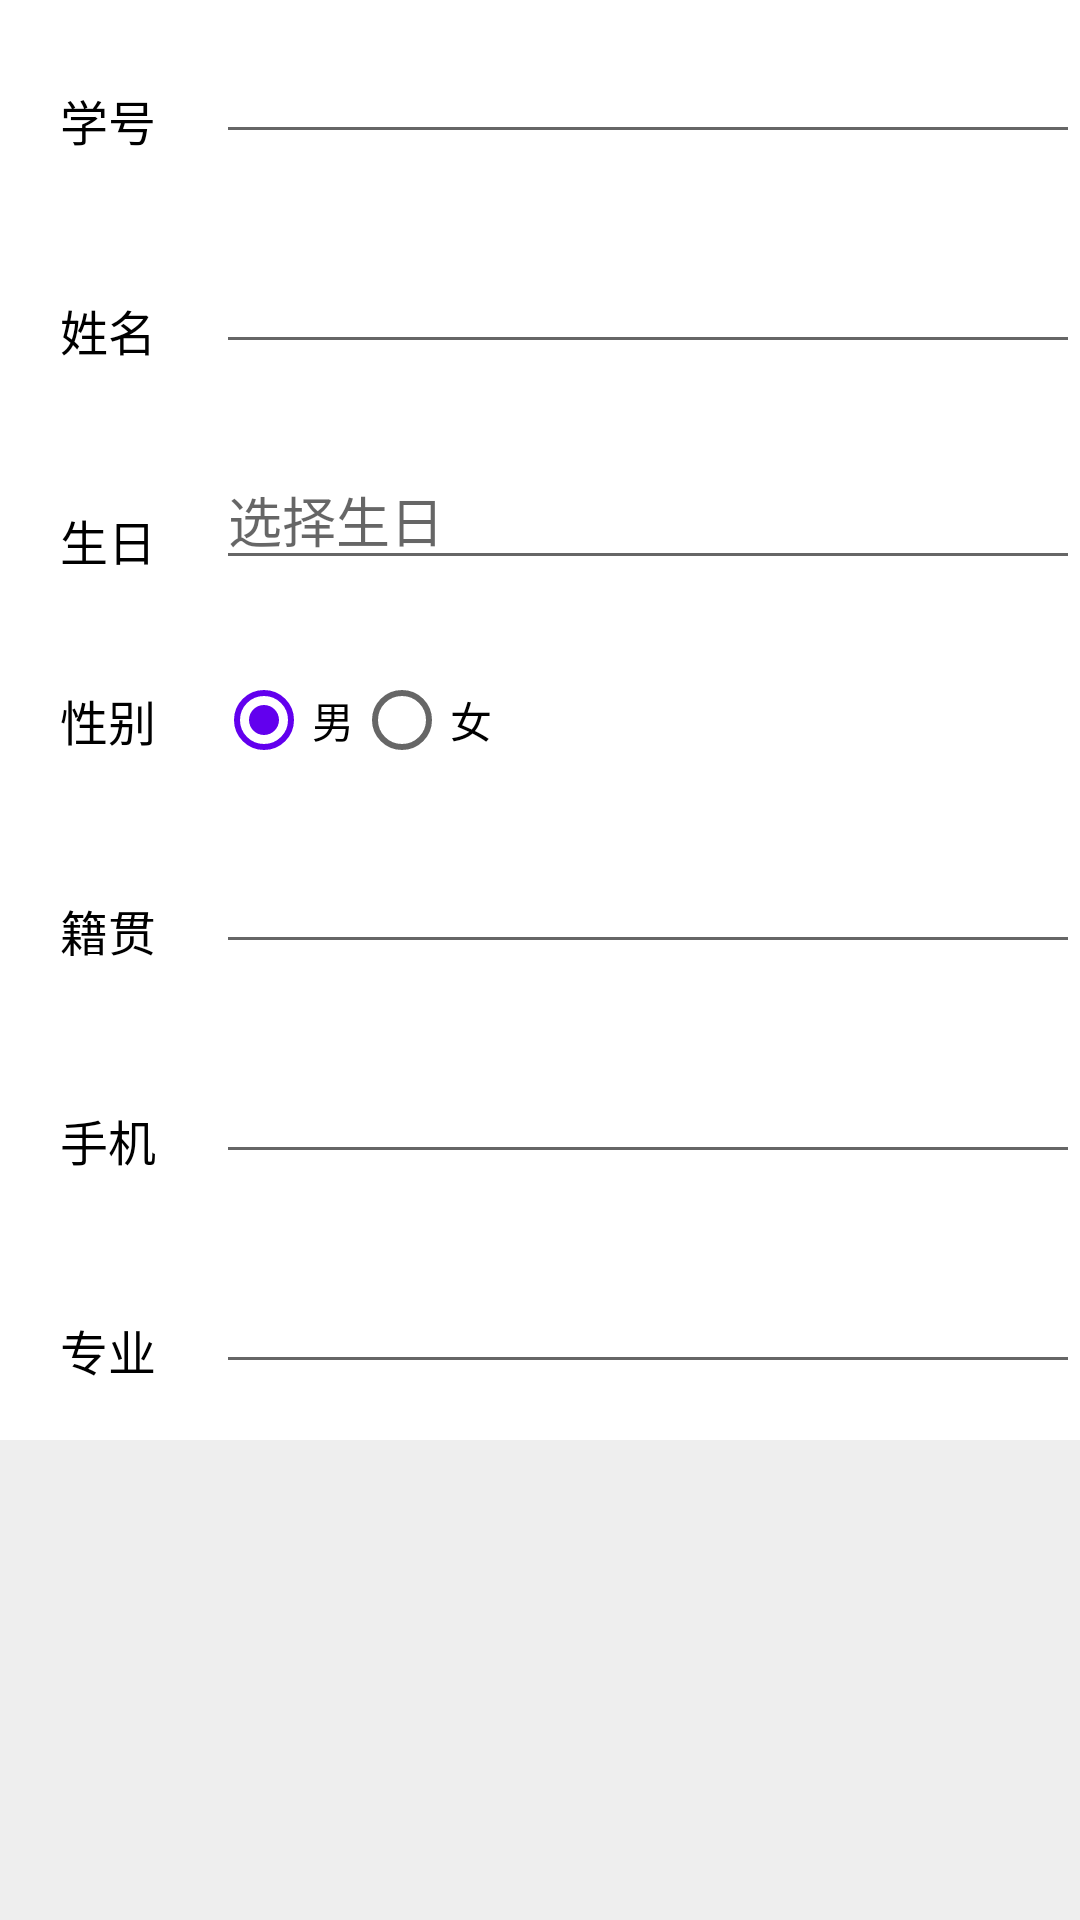

Android layout source for this screen:
<!-- AndroidManifest.xml: application theme AppTheme -->
<!-- res/layout/activity_add_student.xml -->
<?xml version="1.0" encoding="utf-8"?>
<androidx.core.widget.NestedScrollView xmlns:android="http://schemas.android.com/apk/res/android"
    xmlns:app="http://schemas.android.com/apk/res-auto"
    android:layout_width="match_parent"
    android:layout_height="wrap_content"
    android:background="@color/common_bg_color"
    android:fitsSystemWindows="true"
    app:layout_constraintEnd_toEndOf="parent"
    app:layout_constraintStart_toStartOf="parent"
    app:layout_constraintTop_toTopOf="parent">

    <LinearLayout
        android:layout_width="match_parent"
        android:layout_height="match_parent"
        android:layout_marginBottom="200dp"
        android:background="@color/white"
        android:orientation="vertical">

        <LinearLayout
            android:layout_width="match_parent"
            android:layout_height="60dp"
            android:layout_marginTop="10dp"
            android:orientation="horizontal"
            app:layout_constraintEnd_toEndOf="parent"
            app:layout_constraintStart_toStartOf="parent"
            app:layout_constraintTop_toBottomOf="@+id/avatar">

            <TextView
                android:layout_width="0dp"
                android:layout_height="wrap_content"
                android:layout_gravity="center_vertical"
                android:layout_weight="1"
                android:gravity="center"
                android:text="学号"
                android:textColor="#000"
                android:textSize="@dimen/primary_text_size" />

            <EditText
                android:id="@+id/et_student_id"
                android:layout_width="0dp"
                android:layout_height="wrap_content"
                android:layout_weight="4" />

        </LinearLayout>

        <LinearLayout
            android:layout_width="match_parent"
            android:layout_height="60dp"
            android:layout_marginTop="10dp"
            android:orientation="horizontal"
            app:layout_constraintEnd_toEndOf="parent"
            app:layout_constraintStart_toStartOf="parent"
            app:layout_constraintTop_toBottomOf="@+id/name">

            <TextView
                android:layout_width="0dp"
                android:layout_height="wrap_content"
                android:layout_gravity="center_vertical"
                android:layout_weight="1"
                android:gravity="center"
                android:text="姓名"
                android:textColor="#000"
                android:textSize="@dimen/primary_text_size" />

            <EditText
                android:id="@+id/et_student_name"
                android:layout_width="0dp"
                android:layout_height="wrap_content"
                android:layout_weight="4" />

        </LinearLayout>


        <LinearLayout
            android:layout_width="match_parent"
            android:layout_height="60dp"
            android:layout_marginTop="10dp"
            android:orientation="horizontal"
            app:layout_constraintEnd_toEndOf="parent"
            app:layout_constraintStart_toStartOf="parent"
            app:layout_constraintTop_toBottomOf="@+id/password">

            <TextView
                android:layout_width="0dp"
                android:layout_height="wrap_content"
                android:layout_gravity="center_vertical"
                android:layout_weight="1"
                android:gravity="center"
                android:text="生日"
                android:textColor="#000"
                android:textSize="@dimen/primary_text_size" />

            <EditText
                android:id="@+id/et_student_birth"
                android:layout_width="0dp"
                android:layout_height="wrap_content"
                android:layout_weight="4"
                android:hint="选择生日" />

        </LinearLayout>

        <LinearLayout
            android:id="@+id/gender"
            android:layout_width="match_parent"
            android:layout_height="60dp"
            android:orientation="horizontal"
            app:layout_constraintEnd_toEndOf="parent"
            app:layout_constraintStart_toStartOf="parent"
            app:layout_constraintTop_toBottomOf="@+id/phone">

            <TextView
                android:layout_width="0dp"
                android:layout_height="wrap_content"
                android:layout_gravity="center_vertical"
                android:layout_weight="1"
                android:gravity="center"
                android:text="性别"
                android:textColor="#000"
                android:textSize="@dimen/primary_text_size" />

            <RadioGroup
                android:id="@+id/genderRG"
                android:layout_width="0dp"
                android:layout_height="match_parent"
                android:layout_weight="4"
                android:checkedButton="@id/male"
                android:gravity="center_vertical"
                android:orientation="horizontal">

                <RadioButton
                    android:id="@+id/male"
                    android:layout_width="wrap_content"
                    android:layout_height="wrap_content"
                    android:text="男" />

                <RadioButton
                    android:id="@+id/female"
                    android:layout_width="wrap_content"
                    android:layout_height="wrap_content"
                    android:text="女" />
            </RadioGroup>
        </LinearLayout>

        <LinearLayout
            android:layout_width="match_parent"
            android:layout_height="60dp"
            android:layout_marginTop="10dp"
            app:layout_constraintEnd_toEndOf="parent"
            app:layout_constraintStart_toStartOf="parent"
            app:layout_constraintTop_toBottomOf="@+id/gender">

            <TextView
                android:layout_width="0dp"
                android:layout_height="wrap_content"
                android:layout_gravity="center_vertical"
                android:layout_weight="1"
                android:gravity="center"
                android:text="籍贯"
                android:textColor="#000"
                android:textSize="@dimen/primary_text_size" />

            <EditText
                android:id="@+id/et_student_hometown"
                android:layout_width="0dp"
                android:layout_height="wrap_content"
                android:layout_weight="4"


                />

        </LinearLayout>

        <LinearLayout
            android:layout_width="match_parent"
            android:layout_height="60dp"
            android:layout_marginTop="10dp"
            app:layout_constraintEnd_toEndOf="parent"
            app:layout_constraintStart_toStartOf="parent"

            app:layout_constraintTop_toBottomOf="@+id/city">

            <TextView
                android:layout_width="0dp"
                android:layout_height="wrap_content"
                android:layout_gravity="center_vertical"
                android:layout_weight="1"
                android:gravity="center"
                android:text="手机"
                android:textColor="#000"
                android:textSize="@dimen/primary_text_size" />

            <EditText
                android:id="@+id/et_student_phone"
                android:layout_width="0dp"
                android:layout_height="wrap_content"
                android:layout_weight="4"


                />

        </LinearLayout>

        <LinearLayout
            android:layout_width="match_parent"
            android:layout_height="60dp"
            android:layout_marginTop="10dp"
            app:layout_constraintEnd_toEndOf="parent"
            app:layout_constraintStart_toStartOf="parent"

            app:layout_constraintTop_toBottomOf="@+id/hobby">

            <TextView
                android:layout_width="0dp"
                android:layout_height="wrap_content"
                android:layout_gravity="center_vertical"
                android:layout_weight="1"
                android:gravity="center"
                android:text="专业"
                android:textColor="#000"
                android:textSize="@dimen/primary_text_size" />

            <EditText
                android:id="@+id/et_student_major"
                android:layout_width="0dp"
                android:layout_height="wrap_content"
                android:layout_weight="4" />

        </LinearLayout>
    </LinearLayout>
</androidx.core.widget.NestedScrollView>
<!-- resources referenced by this layout -->
<resources>
  <color name="common_bg_color">#EEEEEE</color>
  <color name="white">#FFF</color>
  <dimen name="primary_text_size">16sp</dimen>
  <style name="AppTheme" parent="Theme.AppCompat.Light.DarkActionBar">
          
          <item name="colorPrimary">@color/colorPrimary</item>
          <item name="colorPrimaryDark">@color/colorPrimaryDark</item>
          <item name="colorAccent">@color/colorAccent</item>
      </style>
  <color name="colorPrimary">#6200EE</color>
  <color name="colorPrimaryDark">#3700B3</color>
  <color name="colorAccent">#6200EE</color>
</resources>
